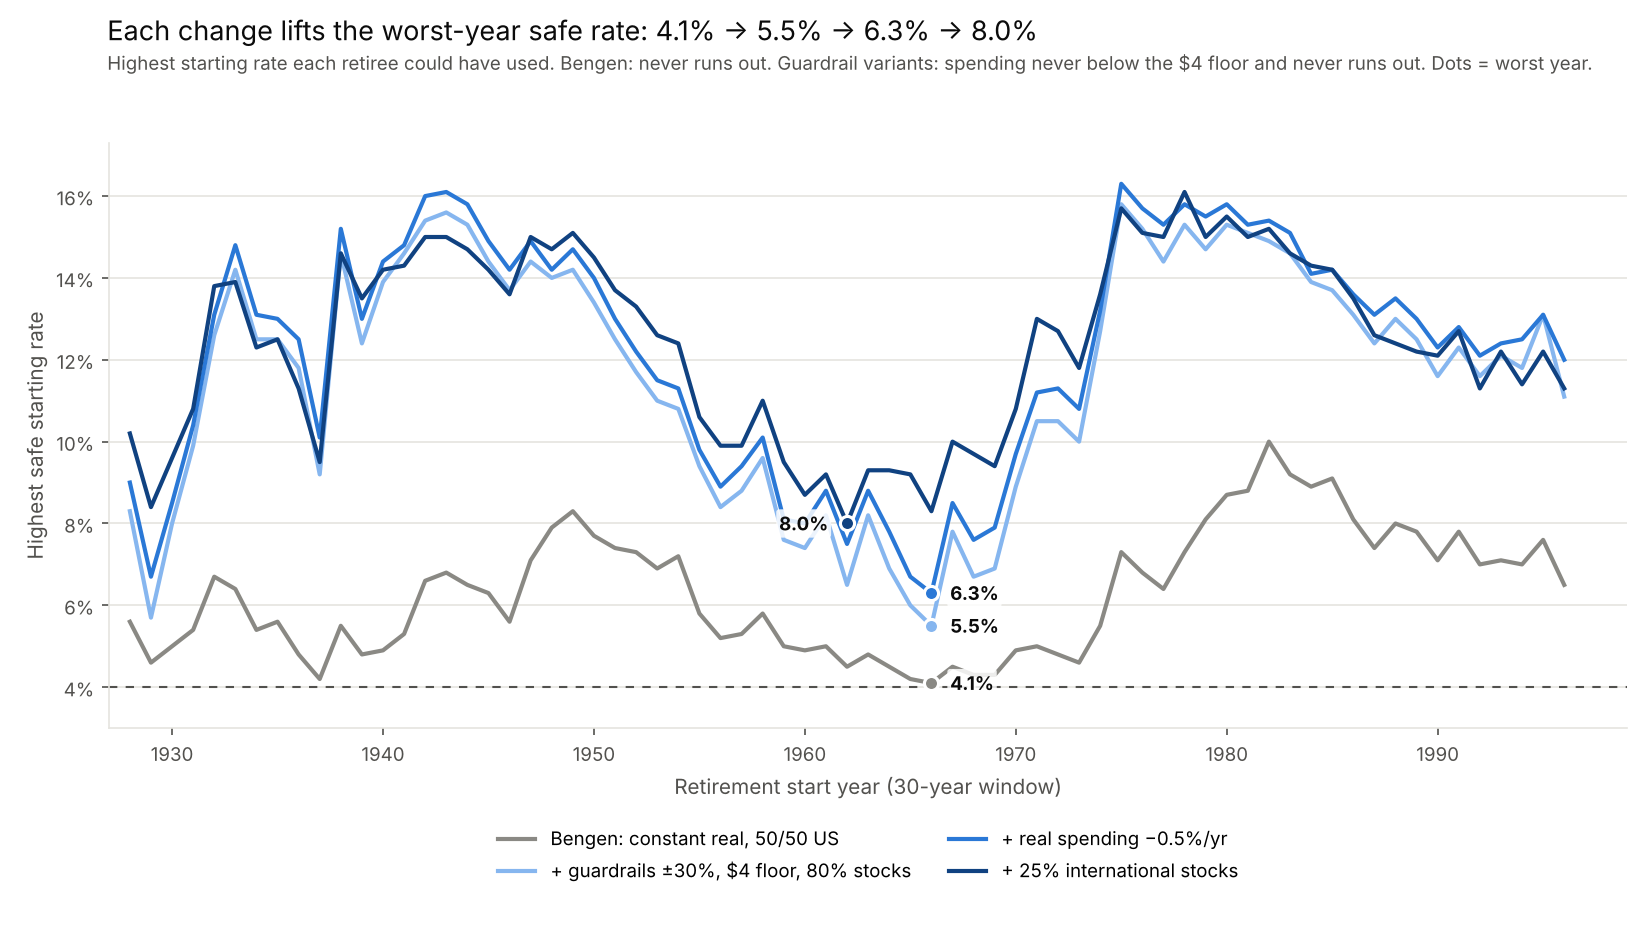

Data behind this chart, as committed beside it:
variant, start_year, max_rate
Bengen: constant real, 50/50 US, 1928, 0.056
Bengen: constant real, 50/50 US, 1929, 0.046
Bengen: constant real, 50/50 US, 1930, 0.05
Bengen: constant real, 50/50 US, 1931, 0.054
Bengen: constant real, 50/50 US, 1932, 0.067
Bengen: constant real, 50/50 US, 1933, 0.064
Bengen: constant real, 50/50 US, 1934, 0.054
Bengen: constant real, 50/50 US, 1935, 0.056
Bengen: constant real, 50/50 US, 1936, 0.048
Bengen: constant real, 50/50 US, 1937, 0.042
Bengen: constant real, 50/50 US, 1938, 0.055
Bengen: constant real, 50/50 US, 1939, 0.048
Bengen: constant real, 50/50 US, 1940, 0.049
Bengen: constant real, 50/50 US, 1941, 0.053
Bengen: constant real, 50/50 US, 1942, 0.066
Bengen: constant real, 50/50 US, 1943, 0.068
Bengen: constant real, 50/50 US, 1944, 0.065
Bengen: constant real, 50/50 US, 1945, 0.063
Bengen: constant real, 50/50 US, 1946, 0.056
Bengen: constant real, 50/50 US, 1947, 0.071
Bengen: constant real, 50/50 US, 1948, 0.079
Bengen: constant real, 50/50 US, 1949, 0.083
Bengen: constant real, 50/50 US, 1950, 0.077
Bengen: constant real, 50/50 US, 1951, 0.074
Bengen: constant real, 50/50 US, 1952, 0.073
Bengen: constant real, 50/50 US, 1953, 0.069
Bengen: constant real, 50/50 US, 1954, 0.072
Bengen: constant real, 50/50 US, 1955, 0.058
Bengen: constant real, 50/50 US, 1956, 0.052
Bengen: constant real, 50/50 US, 1957, 0.053
Bengen: constant real, 50/50 US, 1958, 0.058
Bengen: constant real, 50/50 US, 1959, 0.05
Bengen: constant real, 50/50 US, 1960, 0.049
Bengen: constant real, 50/50 US, 1961, 0.05
Bengen: constant real, 50/50 US, 1962, 0.045
Bengen: constant real, 50/50 US, 1963, 0.048
Bengen: constant real, 50/50 US, 1964, 0.045
Bengen: constant real, 50/50 US, 1965, 0.042
Bengen: constant real, 50/50 US, 1966, 0.041
Bengen: constant real, 50/50 US, 1967, 0.045
Bengen: constant real, 50/50 US, 1968, 0.043
Bengen: constant real, 50/50 US, 1969, 0.043
Bengen: constant real, 50/50 US, 1970, 0.049
Bengen: constant real, 50/50 US, 1971, 0.05
Bengen: constant real, 50/50 US, 1972, 0.048
Bengen: constant real, 50/50 US, 1973, 0.046
Bengen: constant real, 50/50 US, 1974, 0.055
Bengen: constant real, 50/50 US, 1975, 0.073
Bengen: constant real, 50/50 US, 1976, 0.068
Bengen: constant real, 50/50 US, 1977, 0.064
Bengen: constant real, 50/50 US, 1978, 0.073
Bengen: constant real, 50/50 US, 1979, 0.081
Bengen: constant real, 50/50 US, 1980, 0.087
Bengen: constant real, 50/50 US, 1981, 0.088
Bengen: constant real, 50/50 US, 1982, 0.1
Bengen: constant real, 50/50 US, 1983, 0.092
Bengen: constant real, 50/50 US, 1984, 0.089
Bengen: constant real, 50/50 US, 1985, 0.091
Bengen: constant real, 50/50 US, 1986, 0.081
Bengen: constant real, 50/50 US, 1987, 0.074
... 216 more rows
